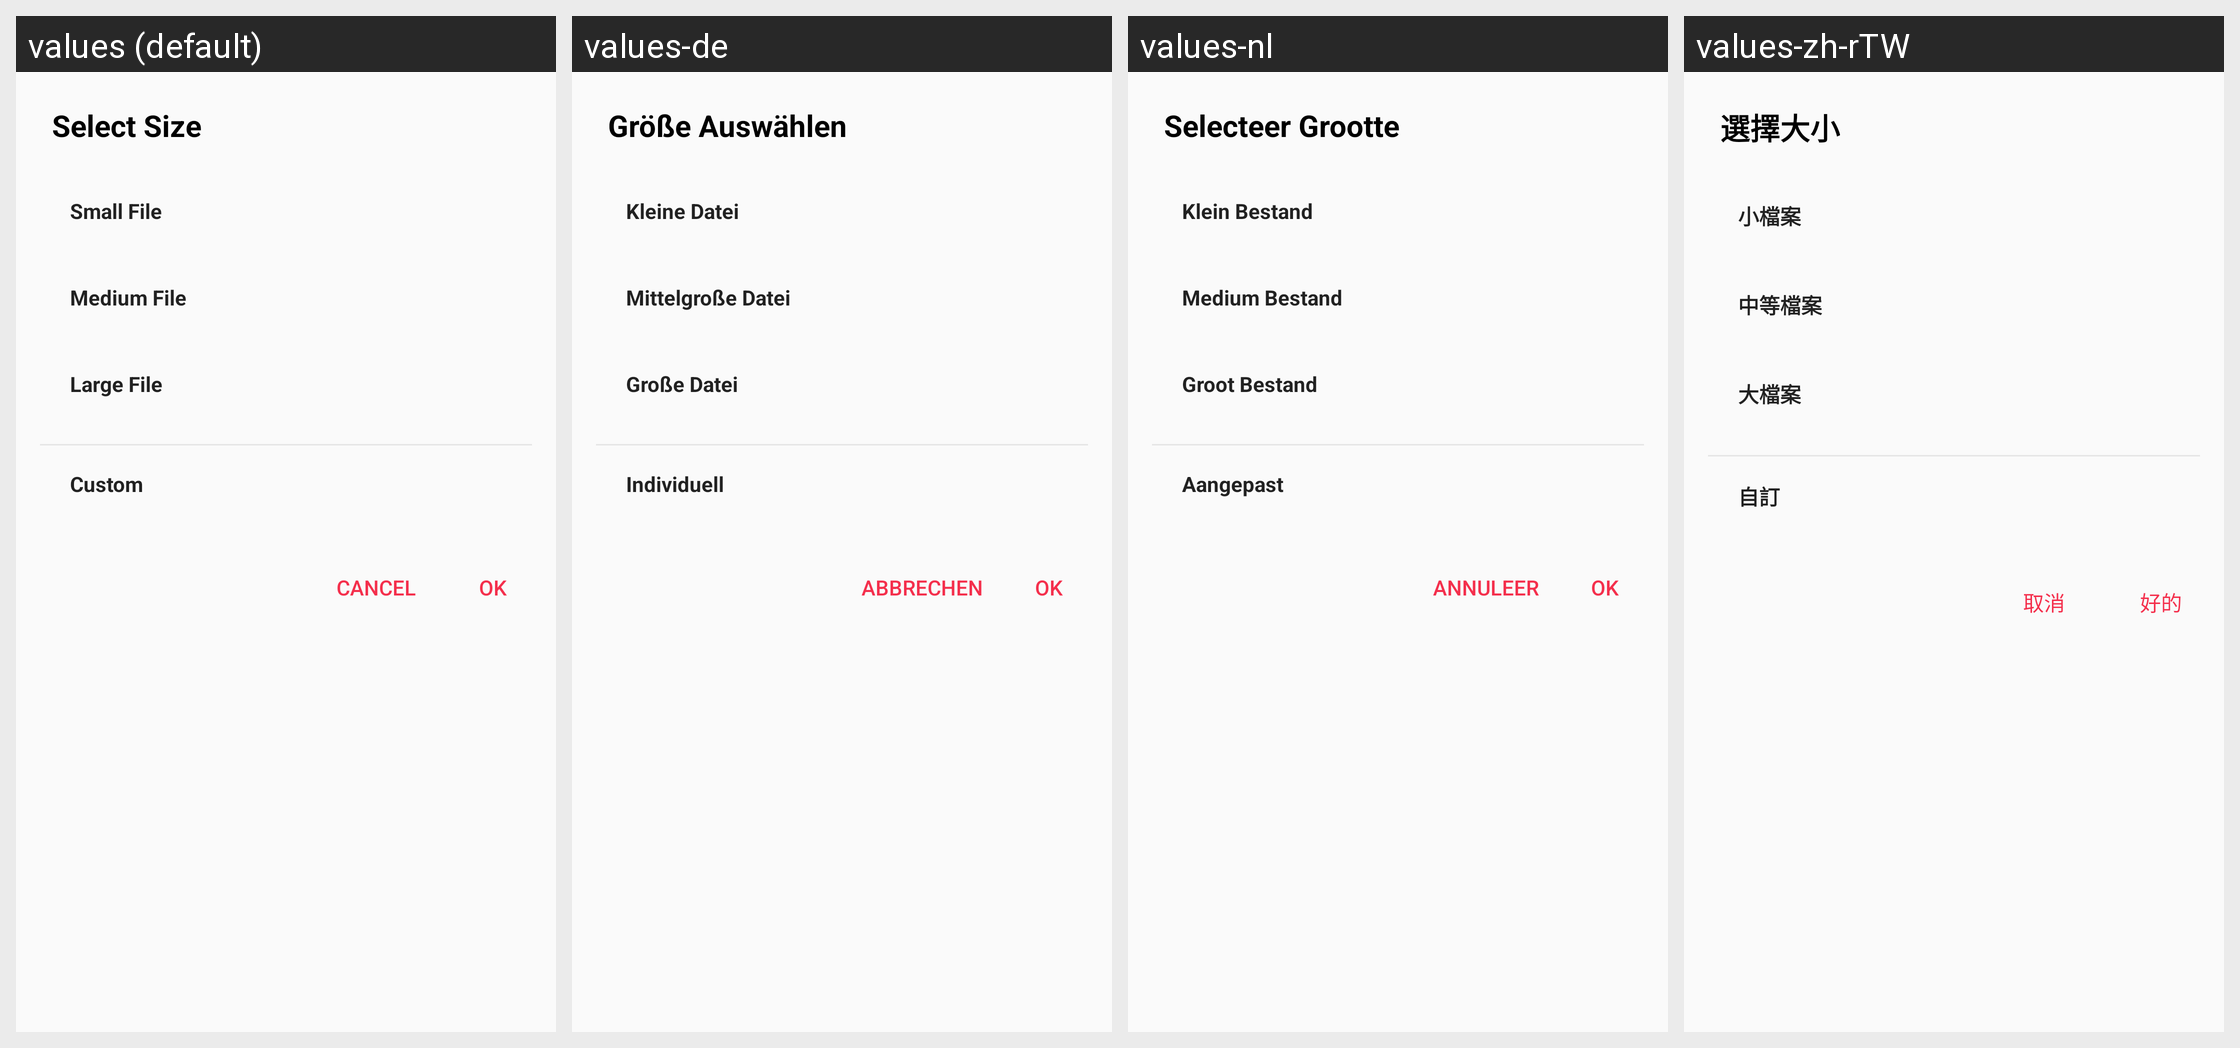

Strings drawn on this Android screen and how each of the app's shown locales translates them:
Android screen res/layout/layout006f.xml rendered under 4 locales, left to right: values (default), values-de, values-nl, values-zh-rTW. Device: Nexus 5 (rendered at 1080×1920; each locale shown at half size, 540×960, under a caption strip naming it); theme style000f.
Other locales in the repository, not shown: values-af, values-am, values-ar, values-as, values-az, values-be, values-bg, values-bn, values-bs, values-ca, values-cs, values-da, values-el, values-en-rCA, values-en-rGB, values-en-rIN, values-en-rXC, values-es, values-es-rGT, values-es-rMX, values-es-rUS, values-et, values-eu, values-fa, values-fi, values-fr, values-fr-rCA, values-gl, values-gu, values-he, values-hi, values-hr, values-hu, values-hy, values-in, values-is, values-it, values-iw, values-ja, values-ka, values-kk, values-km, values-kn, values-kn-rIN, values-ko, values-ky, values-lo, values-lt, values-lv, values-mk, values-ml, values-ml-rIN, values-mn, values-mr, values-ms, values-my, values-nb, values-ne, values-or, values-pa, values-pa-rIN, values-pl, values-pt, values-pt-rBR, values-pt-rPT, values-ro, values-ru, values-ru-rRU, values-si, values-sk, values-sl, values-sq, values-sr, values-sv, values-sw, values-ta, values-ta-rIN, values-te, values-te-rIN, values-th, values-tl, values-tr, values-uk, values-ur, values-ur-rIN, values-uz, values-vi, values-zh, values-zh-rCN, values-zh-rHK, values-zu.
Strings drawn on this screen, with the default value and each locale's value (text and hints the layout hard-codes, and strings that could not be matched under every locale, appear in the picture but are not listed):

string01fc
  values: Select Size
  values-de: Größe Auswählen
  values-nl: Selecteer Grootte
  values-zh-rTW: 選擇大小

string021c
  values: Small File
  values-de: Kleine Datei
  values-nl: Klein Bestand
  values-zh-rTW: 小檔案

string0139
  values: Medium File
  values-de: Mittelgroße Datei
  values-nl: Medium Bestand
  values-zh-rTW: 中等檔案

string00fd
  values: Large File
  values-de: Große Datei
  values-nl: Groot Bestand
  values-zh-rTW: 大檔案

string0083
  values: Custom
  values-de: Individuell
  values-nl: Aangepast
  values-zh-rTW: 自訂

string0046
  values: Cancel
  values-de: Abbrechen
  values-nl: Annuleer
  values-zh-rTW: 取消

string0191
  values: OK
  values-de: OK
  values-nl: OK
  values-zh-rTW: 好的
